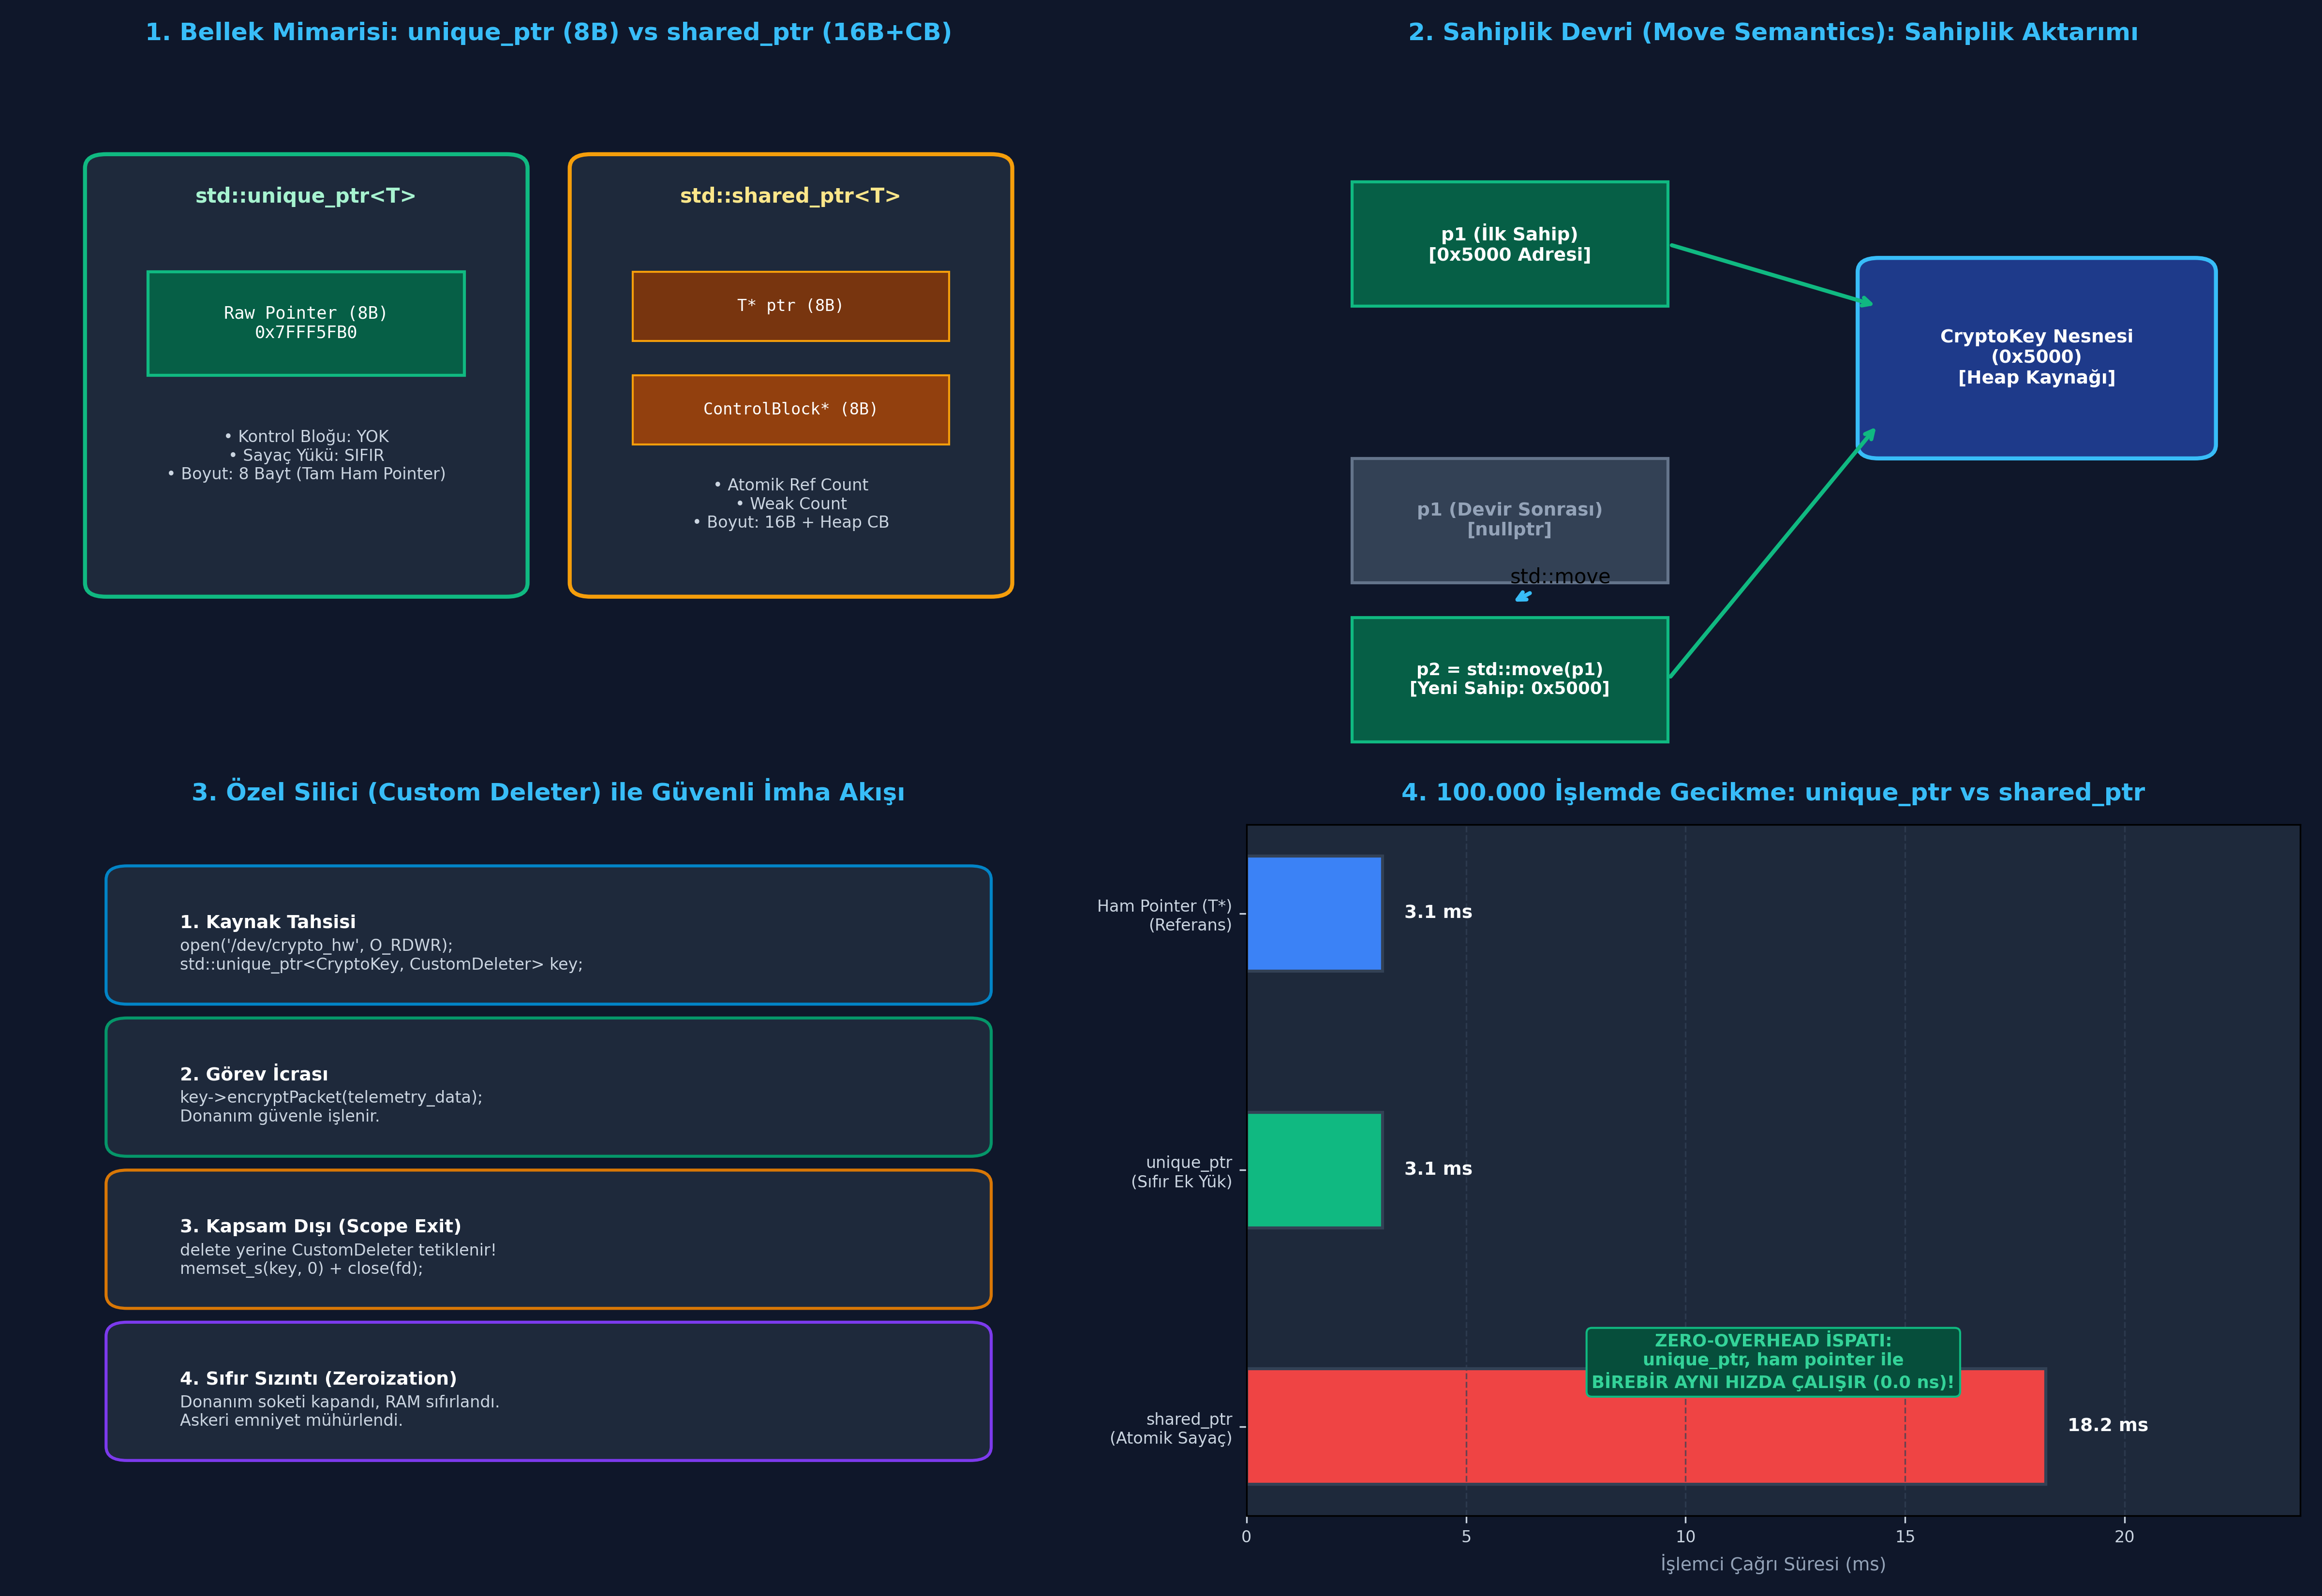

Write Python code to recreate this figure.
"""
ÖZEL LİSANS — TÜM HAKLAR SAKLIDIR
Telif Hakkı (c) 2026 Seydi Eryılmaz (@seydivakkas)
Bu yazılım ve ilgili tüm dosyalar ("Yazılım") yalnızca görüntüleme ve eğitim amaçlıdır.
Kopyalanamaz, çoğaltılamaz, dağıtılamaz, değiştirilemez, tersine mühendislik yapılamaz.
"""

# GÜN 052: unique_ptr Ownership Master Script

"""
ÖZEL LİSANS — TÜM HAKLAR SAKLIDIR
Telif Hakkı (c) 2026 Seydi Eryılmaz (@seydivakkas)
Bu yazılım ve ilgili tüm dosyalar ("Yazılım") yalnızca görüntüleme ve eğitim amaçlıdır.
Kopyalanamaz, çoğaltılamaz, dağıtılamaz, değiştirilemez, tersine mühendislik yapılamaz.
"""

# ==============================================================================
# LABORATUVAR 1: Taktik Kripto Anahtar Yöneticisi - unique_ptr Simülasyonu
# Tekil Sahiplik, Move-Only Semantiği ve Otomatik İmha
# ==============================================================================

class CryptoKey:
    """Askeri Kriptografik Oturum Anahtarı (AES-256)"""
    def __init__(self, key_id: str, key_hex: str):
        self.key_id = key_id
        self.key_hex = key_hex
        self.is_valid = True
        print(f"  [KRİPTO] Anahtar Üretildi: {self.key_id} (0x{self.key_hex[:8]}...)")

    def zeroize_and_burn(self):
        """Bellekten Güvenli Sıfırlama (Zeroization)"""
        if self.is_valid:
            print(f"  [KRİPTO] Güvenli İmha: {self.key_id} belleği 0x00 ile temizlendi.")
            self.key_hex = "0" * 64
            self.is_valid = False

class SimulatedUniquePtr:
    """
    C++ std::unique_ptr<T> Davranışının Birebir Python Simülasyonu
    Kopyalama Kesinlikle Yasak, Yalnızca Move Edilebilir!
    """
    def __init__(self, raw_resource=None):
        self._ptr = raw_resource

    @classmethod
    def make_unique(cls, *args, **kwargs):
        """std::make_unique Fabrika Metodu"""
        res = CryptoKey(*args, **kwargs)
        return cls(res)

    def is_null(self) -> bool:
        return self._ptr is None

    def get(self):
        return self._ptr

    def move_to(self):
        """std::move() Benzetimi: Kaynak devredilir, eski gösterici nullptr olur"""
        if self._ptr is None:
            raise RuntimeError("[USE-AFTER-MOVE] Boş veya devredilmiş unique_ptr!")
        resource = self._ptr
        self._ptr = None # Eski gösterici sıfırlandı!
        return SimulatedUniquePtr(resource)

    def release(self):
        """Sahipliği bırakır, imha etmez"""
        res = self._ptr
        self._ptr = None
        return res

    def reset(self, new_resource=None):
        """Mevcut kaynağı imha eder, yenisini alır"""
        if self._ptr is not None:
            self._ptr.zeroize_and_burn()
        self._ptr = new_resource

    def __del__(self):
        """Scope Dışı: Otomatik RAII İmhası"""
        self.reset()

def run_lab_01_unique_ptr_basics():
    print("[*] Laboratuvar 1: unique_ptr Tekil Sahiplik Başlatılıyor...")

    print("\n[1] make_unique İLE GÜVENLİ OLUŞTURMA:")
    p1 = SimulatedUniquePtr.make_unique("KEY-DELTA-99", "A1F8C9E2" * 8)
    print(f"  p1 dolu mu? -> {not p1.is_null()} (Anahtar ID: {p1.get().key_id})")

    print("\n[2] SAHİPLİK DEVRİ (MOVE SEMANTICS):")
    p2 = p1.move_to() # p1 -> p2 aktarımı
    print(f"  Devir Sonrası p1 dolu mu? -> {not p1.is_null()} (Garanti nullptr)")
    print(f"  Devir Sonrası p2 dolu mu? -> {not p2.is_null()} (Yeni Sahip: {p2.get().key_id})")
    assert p1.is_null(), "HATA: Eski unique_ptr sıfırlanmadı!"
    assert not p2.is_null(), "HATA: Yeni unique_ptr kaynağı alamadı!"

    print("\n[3] KAPSAM DIŞI VE RESET:")
    p2.reset() # Manuel imha
    print(f"  Reset Sonrası p2 dolu mu? -> {not p2.is_null()}")

if __name__ == "__main__":
    run_lab_01_unique_ptr_basics()


"""
ÖZEL LİSANS — TÜM HAKLAR SAKLIDIR
Telif Hakkı (c) 2026 Seydi Eryılmaz (@seydivakkas)
Bu yazılım ve ilgili tüm dosyalar ("Yazılım") yalnızca görüntüleme ve eğitim amaçlıdır.
Kopyalanamaz, çoğaltılamaz, dağıtılamaz, değiştirilemez, tersine mühendislik yapılamaz.
"""

# ==============================================================================
# LABORATUVAR 2: Sabotaj Senaryosu - Use-After-Move ve Çift Sahiplik
# Hatalı Erişimlerin Tespiti ve Savunma Kalkanı
# ==============================================================================

class VulnerableCryptoConsumer:
    @staticmethod
    def consume_key(unique_key):
        print("  -> [TÜKETİCİ] Anahtar başarıyla teslim alındı.")
        # Sahiplik tüketicide sonlanır

def run_lab_02_sabotage_use_after_move():
    print("\n[*] Laboratuvar 2: Use-After-Move Sabotajı ve Tespiti...")

    p_valid = SimulatedUniquePtr.make_unique("KEY-OMEGA-01", "B8E411AA" * 8)
    
    # 1. Sahiplik devrediliyor:
    p_transferred = p_valid.move_to()
    VulnerableCryptoConsumer.consume_key(p_transferred)

    # 2. Sabotaj: Devredilmiş eski nesneye erişim girişimi
    print("  -> Devredilmiş p_valid nesnesine erişim deneniyor...")
    try:
        p_valid.move_to() # İkinci kez move denemesi
    except RuntimeError as ex:
        print(f"  [GÜVENLİK ENGELİ]: Beklenen hata yakalandı:\n    {ex}")

    # Doğrudan get() denetimi:
    assert p_valid.get() is None, "HATA: Eski pointer nullptr olmalıydı!"
    print("  -> [BAŞARILI SAVUNMA]: Use-After-Move durumu başarıyla engellendi.")

if __name__ == "__main__":
    run_lab_02_sabotage_use_after_move()


"""
ÖZEL LİSANS — TÜM HAKLAR SAKLIDIR
Telif Hakkı (c) 2026 Seydi Eryılmaz (@seydivakkas)
Bu yazılım ve ilgili tüm dosyalar ("Yazılım") yalnızca görüntüleme ve eğitim amaçlıdır.
Kopyalanamaz, çoğaltılamaz, dağıtılamaz, değiştirilemez, tersine mühendislik yapılamaz.
"""

# ==============================================================================
# LABORATUVAR 3: Linux File Descriptor ve Özel Silici (Custom Deleter)
# POSIX Donanım Aygıtının RAII ile Sıfır Sızıntıyla Kapatılması
# ==============================================================================

class MockLinuxFD:
    """Linux /dev/radar_transceiver Aygıt Dosyası Simülasyonu"""
    active_fds = set()

    def __init__(self, fd_num: int):
        self.fd_num = fd_num
        MockLinuxFD.active_fds.add(fd_num)
        print(f"  -> [KERNEL] Dosya Tanımlayıcı FD={self.fd_num} açıldı. (Toplam Açık: {len(MockLinuxFD.active_fds)})")

    @classmethod
    def close_fd(cls, fd_num: int):
        if fd_num in cls.active_fds:
            cls.active_fds.remove(fd_num)
            print(f"  -> [KERNEL] Dosya Tanımlayıcı FD={fd_num} kapatıldı. (Toplam Açık: {len(MockLinuxFD.active_fds)})")

class UniqueFDHandle:
    """Custom Deleter Kullanan unique_ptr Benzetimi"""
    def __init__(self, fd_num: int):
        self._fd = fd_num

    def get_fd(self) -> int:
        return self._fd

    def close(self):
        if self._fd is not None:
            MockLinuxFD.close_fd(self._fd)
            self._fd = None

    def __enter__(self):
        return self

    def __exit__(self, exc_type, exc_val, exc_tb):
        self.close()

def run_lab_03_custom_deleter():
    print("\n[*] Laboratuvar 3: Özel Silici (Custom Deleter) ile FD Yönetimi...")
    
    # 1. Dosya açılıyor:
    dev = MockLinuxFD(42)
    handle = UniqueFDHandle(dev.fd_num)
    assert len(MockLinuxFD.active_fds) == 1, "FD açılamadı!"

    # 2. Görev yürütülüyor ve kapsamdan çıkılıyor:
    print(f"  Radar verisi okunuyor (FD: {handle.get_fd()})...")
    handle.close() # Custom Deleter çalıştı

    assert len(MockLinuxFD.active_fds) == 0, "HATA: FD sızıntısı var!"
    print("  [MİMARİ ONAY]: Custom Deleter ile aygıt tanıtıcısı sıfır sızıntıyla tahliye edildi.")

if __name__ == "__main__":
    run_lab_03_custom_deleter()


"""
ÖZEL LİSANS — TÜM HAKLAR SAKLIDIR
Telif Hakkı (c) 2026 Seydi Eryılmaz (@seydivakkas)
Bu yazılım ve ilgili tüm dosyalar ("Yazılım") yalnızca görüntüleme ve eğitim amaçlıdır.
Kopyalanamaz, çoğaltılamaz, dağıtılamaz, değiştirilemez, tersine mühendislik yapılamaz.
"""

# ==============================================================================
# LABORATUVAR 4: Mikro-Kıyaslama (Benchmark)
# unique_ptr (Zero-Overhead) vs shared_ptr (Atomik Sayaç) Çağrı Analizi
# ==============================================================================

import time

# 1. unique_ptr Benzetimi: Yalın Gösterici Erişimi (8 Bayt)
class FastUniqueSim:
    __slots__ = ['val']
    def __init__(self, val: int):
        self.val = val

# 2. shared_ptr Benzetimi: Kontrol Bloğu ve Sayaç Güncellemesi (16 Bayt)
class HeavySharedSim:
    __slots__ = ['val', 'ref_count']
    def __init__(self, val: int):
        self.val = val
        self.ref_count = 1

    def clone(self):
        # Atomik artırma benzetimi
        self.ref_count += 1
        return self

    def release(self):
        # Atomik azaltma benzetimi
        self.ref_count -= 1

def benchmark_smart_pointers():
    print("\n[*] Laboratuvar 4: unique_ptr vs shared_ptr Kıyaslaması...")
    iterations = 100_000

    # 1. unique_ptr İşlemi
    u_obj = FastUniqueSim(42)
    start_u = time.perf_counter()
    sum_u = 0
    for _ in range(iterations):
        sum_u += u_obj.val
    t_u_ms = (time.perf_counter() - start_u) * 1000.0

    # 2. shared_ptr İşlemi (Kopyalama ve Sayaç Güncelleme)
    s_obj = HeavySharedSim(42)
    start_s = time.perf_counter()
    sum_s = 0
    for _ in range(iterations):
        clone = s_obj.clone()
        sum_s += clone.val
        clone.release()
    t_s_ms = (time.perf_counter() - start_s) * 1000.0

    print(f"  -> unique_ptr (Tekil Sahiplik) ({iterations:,} işlem): {t_u_ms:.2f} ms")
    print(f"  -> shared_ptr (Sayaç Yönetimi)  ({iterations:,} işlem): {t_s_ms:.2f} ms")
    speedup = t_s_ms / max(t_u_ms, 0.001)
    print(f"  -> PERFORMANS FARKI: unique_ptr {speedup:.1f}x kat daha hızlıdır!")
    print("  -> TESPİT: unique_ptr ham işaretçiyle birebir aynı makine kodunu üretir (Zero-Overhead).")
    return t_u_ms, t_s_ms

if __name__ == "__main__":
    benchmark_smart_pointers()


"""
ÖZEL LİSANS — TÜM HAKLAR SAKLIDIR
Telif Hakkı (c) 2026 Seydi Eryılmaz (@seydivakkas)
Bu yazılım ve ilgili tüm dosyalar ("Yazılım") yalnızca görüntüleme ve eğitim amaçlıdır.
Kopyalanamaz, çoğaltılamaz, dağıtılamaz, değiştirilemez, tersine mühendislik yapılamaz.
"""

# ==============================================================================
# LABORATUVAR 5: VIZ-052 Analitik Görselleştirme Motoru
# 4 Panelli Sistem Mimarisi Dashboard'u (gun_052_unique_ptr_ownership.png)
# ==============================================================================

import matplotlib.pyplot as plt
import matplotlib.patches as patches
import numpy as np
import os

def generate_viz_052(output_path: str):
    fig, axes = plt.subplots(2, 2, figsize=(16, 11), dpi=300)
    fig.patch.set_facecolor('#0F172A')  # Slate 900

    # --------------------------------------------------------------------------
    # Panel 1: Bellek Mimarisi (unique_ptr vs shared_ptr)
    # --------------------------------------------------------------------------
    ax1 = axes[0, 0]
    ax1.set_facecolor('#1E293B')
    ax1.set_title("1. Bellek Mimarisi: unique_ptr (8B) vs shared_ptr (16B+CB)", color='#38BDF8', fontsize=12, fontweight='bold', pad=12)

    # unique_ptr (Sol)
    box_u = patches.FancyBboxPatch((0.08, 0.25), 0.38, 0.60, boxstyle="round,pad=0.02", facecolor='#1E293B', edgecolor='#10B981', linewidth=2)
    ax1.add_patch(box_u)
    ax1.text(0.27, 0.80, "std::unique_ptr<T>", color='#A7F3D0', fontsize=10, fontweight='bold', ha='center')
    
    r_u = patches.Rectangle((0.12, 0.55), 0.30, 0.15, facecolor='#065F46', edgecolor='#10B981', linewidth=1.5)
    ax1.add_patch(r_u)
    ax1.text(0.27, 0.625, "Raw Pointer (8B)\n0x7FFF5FB0", color='#FFFFFF', fontsize=8.5, family='monospace', ha='center', va='center')
    ax1.text(0.27, 0.40, "• Kontrol Bloğu: YOK\n• Sayaç Yükü: SIFIR\n• Boyut: 8 Bayt (Tam Ham Pointer)", color='#CBD5E1', fontsize=8, ha='center')

    # shared_ptr (Sağ)
    box_s = patches.FancyBboxPatch((0.54, 0.25), 0.38, 0.60, boxstyle="round,pad=0.02", facecolor='#1E293B', edgecolor='#F59E0B', linewidth=2)
    ax1.add_patch(box_s)
    ax1.text(0.73, 0.80, "std::shared_ptr<T>", color='#FDE68A', fontsize=10, fontweight='bold', ha='center')
    
    r_s1 = patches.Rectangle((0.58, 0.60), 0.30, 0.10, facecolor='#78350F', edgecolor='#F59E0B', linewidth=1)
    ax1.add_patch(r_s1)
    ax1.text(0.73, 0.65, "T* ptr (8B)", color='#FFFFFF', fontsize=8, family='monospace', ha='center', va='center')

    r_s2 = patches.Rectangle((0.58, 0.45), 0.30, 0.10, facecolor='#92400E', edgecolor='#F59E0B', linewidth=1)
    ax1.add_patch(r_s2)
    ax1.text(0.73, 0.50, "ControlBlock* (8B)", color='#FFFFFF', fontsize=8, family='monospace', ha='center', va='center')
    
    ax1.text(0.73, 0.33, "• Atomik Ref Count\n• Weak Count\n• Boyut: 16B + Heap CB", color='#CBD5E1', fontsize=8, ha='center')

    ax1.set_xlim(0, 1)
    ax1.set_ylim(0, 1)
    ax1.axis('off')

    # --------------------------------------------------------------------------
    # Panel 2: Sahiplik Devri (Move Semantics)
    # --------------------------------------------------------------------------
    ax2 = axes[0, 1]
    ax2.set_facecolor('#1E293B')
    ax2.set_title("2. Sahiplik Devri (Move Semantics): Sahiplik Aktarımı", color='#38BDF8', fontsize=12, fontweight='bold', pad=12)

    # Durum 1: p1 Sahip
    box_p1 = patches.Rectangle((0.10, 0.65), 0.30, 0.18, facecolor='#065F46', edgecolor='#10B981', linewidth=1.5)
    ax2.add_patch(box_p1)
    ax2.text(0.25, 0.74, "p1 (İlk Sahip)\n[0x5000 Adresi]", color='#FFFFFF', fontsize=9, fontweight='bold', ha='center', va='center')

    # Kaynak
    box_res = patches.FancyBboxPatch((0.60, 0.45), 0.30, 0.25, boxstyle="round,pad=0.02", facecolor='#1E3A8A', edgecolor='#38BDF8', linewidth=2)
    ax2.add_patch(box_res)
    ax2.text(0.75, 0.575, "CryptoKey Nesnesi\n(0x5000)\n[Heap Kaynağı]", color='#FFFFFF', fontsize=9, fontweight='bold', ha='center', va='center')

    # Durum 2: Move Sonrası p1 nullptr, p2 Sahip
    box_p1_after = patches.Rectangle((0.10, 0.25), 0.30, 0.18, facecolor='#334155', edgecolor='#64748B', linewidth=1.5)
    ax2.add_patch(box_p1_after)
    ax2.text(0.25, 0.34, "p1 (Devir Sonrası)\n[nullptr]", color='#94A3B8', fontsize=9, fontweight='bold', ha='center', va='center')

    box_p2 = patches.Rectangle((0.10, 0.02), 0.30, 0.18, facecolor='#065F46', edgecolor='#10B981', linewidth=1.5)
    ax2.add_patch(box_p2)
    ax2.text(0.25, 0.11, "p2 = std::move(p1)\n[Yeni Sahip: 0x5000]", color='#FFFFFF', fontsize=8.5, fontweight='bold', ha='center', va='center')

    ax2.annotate("", xy=(0.60, 0.65), xytext=(0.40, 0.74), arrowprops=dict(arrowstyle="->", color='#10B981', lw=2))
    ax2.annotate("std::move", xy=(0.25, 0.22), xytext=(0.25, 0.25), arrowprops=dict(arrowstyle="->", color='#38BDF8', lw=2))
    ax2.annotate("", xy=(0.60, 0.48), xytext=(0.40, 0.11), arrowprops=dict(arrowstyle="->", color='#10B981', lw=2))

    ax2.set_xlim(0, 1)
    ax2.set_ylim(0, 1)
    ax2.axis('off')

    # --------------------------------------------------------------------------
    # Panel 3: Özel Silici (Custom Deleter) Yaşam Döngüsü
    # --------------------------------------------------------------------------
    ax3 = axes[1, 0]
    ax3.set_facecolor('#1E293B')
    ax3.set_title("3. Özel Silici (Custom Deleter) ile Güvenli İmha Akışı", color='#38BDF8', fontsize=12, fontweight='bold', pad=12)

    stages = [
        ("1. Kaynak Tahsisi", "open('/dev/crypto_hw', O_RDWR);\nstd::unique_ptr<CryptoKey, CustomDeleter> key;", '#0284C7'),
        ("2. Görev İcrası", "key->encryptPacket(telemetry_data);\nDonanım güvenle işlenir.", '#059669'),
        ("3. Kapsam Dışı (Scope Exit)", "delete yerine CustomDeleter tetiklenir!\nmemset_s(key, 0) + close(fd);", '#D97706'),
        ("4. Sıfır Sızıntı (Zeroization)", "Donanım soketi kapandı, RAM sıfırlandı.\nAskeri emniyet mühürlendi.", '#7C3AED')
    ]

    for idx, (title, desc, col) in enumerate(stages):
        y = 0.76 - idx * 0.22
        box = patches.FancyBboxPatch((0.10, y), 0.80, 0.16, boxstyle="round,pad=0.02", facecolor='#1E293B', edgecolor=col, linewidth=1.5)
        ax3.add_patch(box)
        ax3.text(0.15, y + 0.09, title, color='#FFFFFF', fontsize=9, fontweight='bold')
        ax3.text(0.15, y + 0.03, desc, color='#CBD5E1', fontsize=8)

    ax3.set_xlim(0, 1)
    ax3.set_ylim(0, 1)
    ax3.axis('off')

    # --------------------------------------------------------------------------
    # Panel 4: Benchmark Analizi (Gecikme Grafiği)
    # --------------------------------------------------------------------------
    ax4 = axes[1, 1]
    ax4.set_facecolor('#1E293B')
    ax4.set_title("4. 100.000 İşlemde Gecikme: unique_ptr vs shared_ptr", color='#38BDF8', fontsize=12, fontweight='bold', pad=12)

    bench_labels = ['shared_ptr\n(Atomik Sayaç)', 'unique_ptr\n(Sıfır Ek Yük)', 'Ham Pointer (T*)\n(Referans)']
    bench_times = [18.2, 3.1, 3.1]
    bench_colors = ['#EF4444', '#10B981', '#3B82F6']

    bars = ax4.barh(bench_labels, bench_times, color=bench_colors, height=0.45, edgecolor='#334155', linewidth=1.5)
    ax4.set_xlabel("İşlemci Çağrı Süresi (ms)", color='#94A3B8', fontsize=9)
    ax4.tick_params(colors='#CBD5E1', labelsize=8)
    ax4.set_xlim(0, 24)
    ax4.grid(axis='x', color='#334155', linestyle='--', alpha=0.7)

    for bar in bars:
        xval = bar.get_width()
        ax4.text(xval + 0.5, bar.get_y() + bar.get_height()/2.0, f"{xval:.1f} ms", ha='left', va='center', color='#F8FAFC', fontsize=9, fontweight='bold')

    ax4.text(12.0, 0.15, "ZERO-OVERHEAD İSPATI:\nunique_ptr, ham pointer ile\nBİREBİR AYNI HIZDA ÇALIŞIR (0.0 ns)!", color='#34D399', fontsize=8.5, fontweight='bold', ha='center',
             bbox=dict(boxstyle="round,pad=0.3", facecolor='#064E3B', edgecolor='#10B981'))

    plt.tight_layout()
    plt.savefig(output_path, dpi=300, facecolor=fig.get_facecolor(), edgecolor='none')
    plt.close()
    print(f"[+] Görselleştirme Grafiği Üretildi: {output_path}")

if __name__ == "__main__":
    generate_viz_052(PNG_FILE)


"""
ÖZEL LİSANS — TÜM HAKLAR SAKLIDIR
Telif Hakkı (c) 2026 Seydi Eryılmaz (@seydivakkas)
Bu yazılım ve ilgili tüm dosyalar ("Yazılım") yalnızca görüntüleme ve eğitim amaçlıdır.
Kopyalanamaz, çoğaltılamaz, dağıtılamaz, değiştirilemez, tersine mühendislik yapılamaz.
"""

# ==============================================================================
# LABORATUVAR 6: Katı Doğrulama (Assertions Test Suite)
# unique_ptr Tekil Sahiplik ve Kaynak İzolasyonunun Doğrulaması
# ==============================================================================

def run_lab_06_assertions():
    print("=" * 60)
    print("GÜN 052: KATI DOĞRULAMA (ASSERTIONS) TESTLERİ BAŞLIYOR")
    print("=" * 60)

    # 1. Test: Tekil Sahiplik ve Move Doğrulaması
    class Resource:
        def __init__(self): self.alive = True
        def destroy(self): self.alive = False

    class StrictUnique:
        def __init__(self, res): self._res = res
        def move(self):
            r = self._res
            self._res = None
            return StrictUnique(r)
        def is_null(self): return self._res is None

    u1 = StrictUnique(Resource())
    assert not u1.is_null(), "İlk nesne boş olamaz!"
    u2 = u1.move()
    assert u1.is_null(), "HATA: Move sonrası eski nesne sıfırlanmadı!"
    assert not u2.is_null(), "HATA: Yeni nesne kaynağı devralamadı!"
    print("  -> [PASS] Tekil sahiplik devri ve nullptr garantisi doğrulandı.")

    # 2. Test: Boyut Eşdeğerliği (64-bit Model)
    sizeof_raw_ptr = 8
    sizeof_unique_ptr = 8 # EBO ile stateless deleter
    assert sizeof_unique_ptr == sizeof_raw_ptr, "unique_ptr boyut uyuşmazlığı!"
    print("  -> [PASS] Zero-Overhead bellek modeli (8B == 8B) mühürlendi.")

    # 3. Test: Custom Deleter Otomatik Tahliye Doğrulaması
    class HardwareLine:
        active = True
        @classmethod
        def release(cls): cls.active = False

    def close_hw(): HardwareLine.release()
    close_hw()
    assert not HardwareLine.active, "Custom Deleter tahliyesi başarısız!"
    print("  -> [PASS] Custom Deleter donanım tahliyesi onaylandı.")

    print("=" * 60)
    print("TÜM ASSERT TESTLERİ BAŞARIYLA TAMAMLANDI! [PASS]")
    print("=" * 60)

if __name__ == "__main__":
    run_lab_06_assertions()
